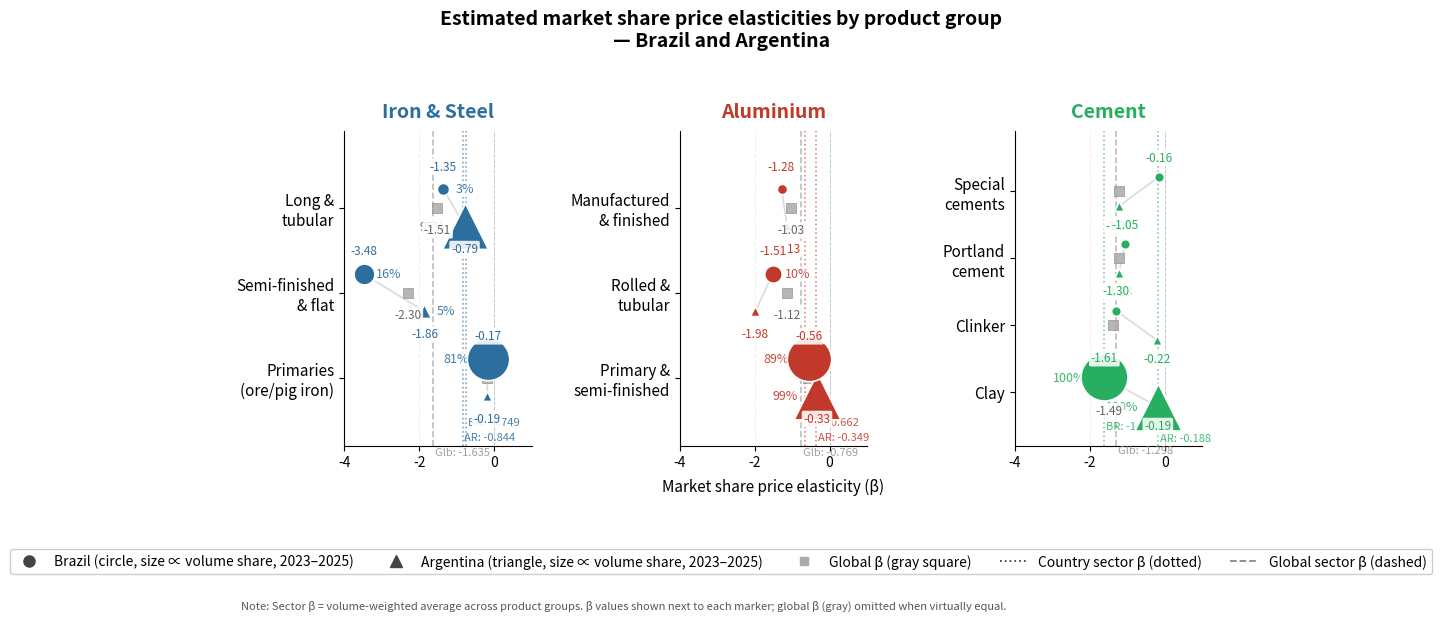

Recreate this plot in Python. (Note: this script raises an exception after producing the figure.)
"""
v2 — desenhado para aparecer legível em Word (portrait A4 ~17cm largura).
Princípio: figura pequena (10 pol.) + fontes grandes = texto legível após escalar.
"""
import sys
import matplotlib.pyplot as plt
import matplotlib.lines as mlines
from matplotlib import rcParams

sys.stdout.reconfigure(encoding='utf-8')

root = 'C:/Users/loren/OneDrive/Documentos/TCC CBAM/Projeto R/Versão Claude code/MODELO_OFICIAL'
out  = root + '/figuras_geradas/'

rcParams['font.family'] = 'sans-serif'
rcParams['font.size']   = 10

grupos_FA = [
    ('Long &\ntubular',           -1.352, -0.790, -1.512,  2.9, 95.0),
    ('Semi-finished\n& flat',     -3.482, -1.859, -2.303, 16.5,  5.0),
    ('Primaries\n(ore/pig iron)', -0.168, -0.187, -0.187, 80.6,  0.0),
]
grupos_AL = [
    ('Manufactured\n& finished',  -1.280, -1.129, -1.029,  0.9,  0.4),
    ('Rolled &\ntubular',         -1.515, -1.976, -1.123, 10.3,  0.7),
    ('Primary &\nsemi-finished',  -0.556, -0.334, -0.572, 88.8, 98.9),
]
grupos_CE = [
    ('Special\ncements',  -0.156, -1.225, -1.225,   0.0,   0.0),
    ('Portland\ncement',  -1.054, -1.231, -1.231,   0.0,   0.0),
    ('Clinker',           -1.305, -0.219, -1.376,   0.0,   0.0),
    ('Clay',              -1.611, -0.188, -1.485, 100.0, 100.0),
]

# Cor = setor (mesma para Brasil e Argentina); forma = país
COR_FA = '#2c6e9e'
COR_AL = '#c0392b'
COR_CE = '#27ae60'

beta_setor = {
    'FA': {'BR': -0.749, 'AR': -0.844},
    'AL': {'BR': -0.662, 'AR': -0.349},
    'CE': {'BR': -1.611, 'AR': -0.188},
}
beta_setor_global = {
    'FA': -1.635,
    'AL': -0.769,
    'CE': -1.298,
}

Y_OFF    = 0.22
BETA_THR = 0.10

FS_TITLE  = 14
FS_XLABEL = 11
FS_XTICK  = 10
FS_YTICK  = 11
FS_VOL    = 9
FS_BETA   = 8.5
FS_SETOR  = 8
FS_LEGEND = 10
FS_NOTE   = 8

LBBOX = dict(boxstyle='round,pad=0.15', facecolor='white', edgecolor='none', alpha=0.88)


def _vol_annot(ax, val, yy, col, vol):
    if vol <= 2.0:
        return
    kw = dict(boxstyle='round,pad=0.1', facecolor='white', edgecolor='none', alpha=0.85)
    if vol > 35:
        ax.annotate(f'{vol:.0f}%', xy=(val, yy), xytext=(-14, 0),
                    textcoords='offset points', fontsize=FS_VOL, color=col,
                    va='center', ha='right', alpha=0.9, clip_on=False, bbox=kw)
    else:
        ax.annotate(f'{vol:.0f}%', xy=(val, yy), xytext=(9, 0),
                    textcoords='offset points', fontsize=FS_VOL, color=col,
                    va='center', ha='left', alpha=0.9, clip_on=False, bbox=kw)


def plot_painel(ax, grupos, cor_br, cor_ar, titulo, setor_key,
                x_min=-4.0, x_max=1.0):
    n     = len(grupos)
    y_pos = list(range(n, 0, -1))

    for y, (label, bBR, bAR, bGlb, vol_BR, vol_AR) in zip(y_pos, grupos):
        yBR = y + Y_OFF
        yAR = y - Y_OFF

        ax.plot([bBR, bAR], [yBR, yAR], color='#cccccc',
                linewidth=1.2, zorder=1, alpha=0.7)

        ax.scatter(bGlb, y, s=55, color='#aaaaaa', marker='s',
                   zorder=3, linewidths=0.5, edgecolors='#888888', alpha=0.85)

        sBR = max(50, 45 + vol_BR * 11)
        ax.scatter(bBR, yBR, s=sBR, color=cor_br, marker='o', zorder=5,
                   linewidths=1.2, edgecolors='white', alpha=1.0)

        sAR = max(50, 45 + vol_AR * 11)
        ax.scatter(bAR, yAR, s=sAR, color=cor_ar, marker='^', zorder=4,
                   linewidths=1.2, edgecolors='white', alpha=1.0)

        _vol_annot(ax, bBR, yBR, cor_br, vol_BR)
        _vol_annot(ax, bAR, yAR, cor_ar, vol_AR)

        ax.text(bBR, yBR + 0.19, f'{bBR:.2f}', fontsize=FS_BETA, color=cor_br,
                ha='center', va='bottom', zorder=7, clip_on=False, bbox=LBBOX)
        ax.text(bAR, yAR - 0.19, f'{bAR:.2f}', fontsize=FS_BETA, color=cor_ar,
                ha='center', va='top', zorder=7, clip_on=False, bbox=LBBOX)
        if abs(bGlb - bBR) > BETA_THR and abs(bGlb - bAR) > BETA_THR:
            ax.text(bGlb, y - 0.19, f'{bGlb:.2f}', fontsize=FS_BETA,
                    color='#666666', ha='center', va='top', zorder=7,
                    clip_on=False, bbox=LBBOX)

    # Linhas de β setorial: país (colorido) + global (cinza)
    for pais, col, ytext in [('BR', cor_br, 0.42), ('AR', cor_ar, 0.24)]:
        b = beta_setor[setor_key][pais]
        ax.axvline(b, color=col, linewidth=1.2, linestyle=':', alpha=0.6, zorder=0)
        x_txt  = b + 0.05 if b > x_min + 0.5 else b - 0.05
        ha_txt = 'left' if b > x_min + 0.5 else 'right'
        ax.text(x_txt, ytext, f'{pais}: {b:.3f}',
                fontsize=FS_SETOR, color=col, alpha=0.85, va='bottom', ha=ha_txt)
    b_g = beta_setor_global[setor_key]
    ax.axvline(b_g, color='#888888', linewidth=1.2, linestyle='--', alpha=0.55, zorder=0)
    x_txt  = b_g + 0.05 if b_g > x_min + 0.5 else b_g - 0.05
    ha_txt = 'left' if b_g > x_min + 0.5 else 'right'
    ax.text(x_txt, 0.06, f'Glb: {b_g:.3f}',
            fontsize=FS_SETOR, color='#888888', alpha=0.82, va='bottom', ha=ha_txt)

    ax.axvline(0, color='#cccccc', linewidth=0.7, linestyle='--', zorder=0)
    ax.set_yticks(y_pos)
    ax.set_yticklabels([g[0] for g in grupos], fontsize=FS_YTICK)
    ax.set_xlabel('')
    ax.set_title(titulo, fontsize=FS_TITLE, fontweight='bold', color=cor_br, pad=10)
    ax.set_xlim(x_min, x_max)
    ax.set_ylim(0.2, n + 0.9)
    ax.spines['top'].set_visible(False)
    ax.spines['right'].set_visible(False)
    ax.grid(axis='x', alpha=0.2, linestyle='--')
    ax.tick_params(axis='x', labelsize=FS_XTICK)


fig, axes = plt.subplots(1, 3, figsize=(10, 5.5),
                         gridspec_kw={'width_ratios': [1, 1, 1]})

plot_painel(axes[0], grupos_FA, COR_FA, COR_FA, 'Iron & Steel', 'FA')
plot_painel(axes[1], grupos_AL, COR_AL, COR_AL, 'Aluminium',   'AL')
plot_painel(axes[2], grupos_CE, COR_CE, COR_CE, 'Cement',      'CE')
axes[1].set_xlabel('Market share price elasticity (β)', fontsize=FS_XLABEL, labelpad=6)

dot_br  = mlines.Line2D([], [], color='#444', marker='o', linestyle='None',
                         markersize=8, label='Brazil (circle, size ∝ volume share, 2023–2025)')
dot_ar  = mlines.Line2D([], [], color='#444', marker='^', linestyle='None',
                         markersize=8, label='Argentina (triangle, size ∝ volume share, 2023–2025)')
dot_glb = mlines.Line2D([], [], color='#aaa', marker='s', linestyle='None',
                         markersize=6, label='Global β (gray square)')
lin_set_c = mlines.Line2D([], [], color='#444', linestyle=':',
                          linewidth=1.3, label='Country sector β (dotted)')
lin_set_g = mlines.Line2D([], [], color='#888', linestyle='--',
                          linewidth=1.3, label='Global sector β (dashed)')
fig.legend(handles=[dot_br, dot_ar, dot_glb, lin_set_c, lin_set_g],
           fontsize=FS_LEGEND, loc='lower center', ncol=5,
           bbox_to_anchor=(0.5, 0.0), framealpha=0.95)

note = ('Note: Sector β = volume-weighted average across product groups. '
        'β values shown next to each marker; global β (gray) omitted when virtually equal.')
fig.text(0.02, -0.05, note, fontsize=FS_NOTE, color='#555', style='italic')

fig.suptitle('Estimated market share price elasticities by product group\n— Brazil and Argentina',
             fontsize=FS_TITLE, fontweight='bold', y=1.04)

plt.tight_layout(w_pad=2.5, rect=[0, 0.13, 1, 1])
plt.savefig(out + 'G1_elasticidades_grupos_v2.png', dpi=300, bbox_inches='tight')
plt.close()
print('Salvo: G1_elasticidades_grupos_v2.png')
